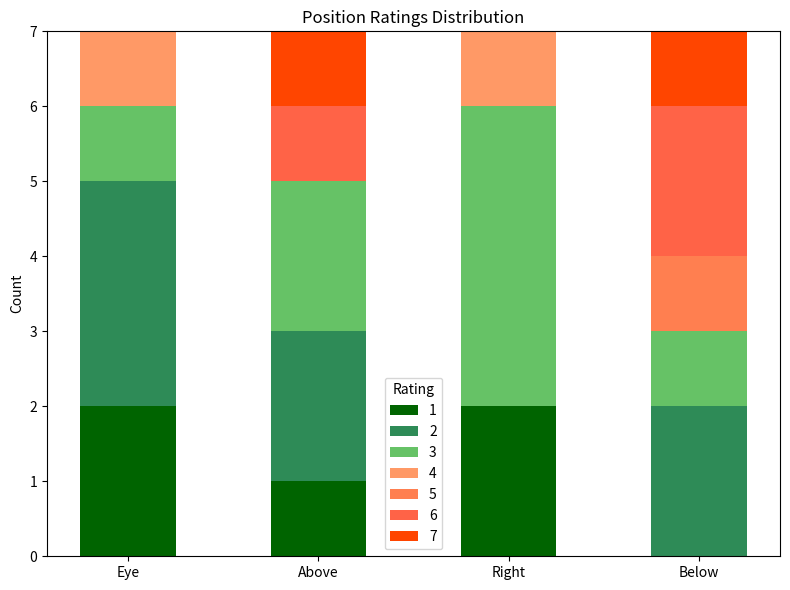

Reproduce this figure in Python.
import matplotlib.pyplot as plt
import numpy as np

# Data
positions = ['Eye', 'Above', 'Right', 'Below']  # Positions (X-axis labels)
ratings = [1, 2, 3, 4, 5, 6, 7]  # Ratings (Y-axis segments)


from collections import Counter

def count_ratings(above, eye, right, below):
    positions = {'Above': above, 'Eye': eye, 'Right': right, 'Below': below}
    rating_counts = {}
    
    for pos, ratings in positions.items():
        count = Counter(ratings)
        rating_counts[pos] = [count.get(i, 0) for i in range(1, 8)]  # Count ratings 1-7
    
    return rating_counts

# Example input
above = [3, 3, 2, 7, 1, 6, 2]
eye = [2, 1, 3, 2, 1, 4, 2]
right = [3, 3, 3, 3, 1, 4, 1]
below = [3, 2, 6, 5, 2, 7, 6]

# Compute rating counts
rating_counts = count_ratings(above, eye, right, below)
print(rating_counts)

# Custom color scheme for ratings 1 to 7 (dark green to red)
colors_custom = ['#006400', '#2e8b57', '#66c266', '#ff9966', '#ff7f50', '#ff6347', '#ff4500']

# Plot setup
fig, ax = plt.subplots(figsize=(8, 6))

# X-axis positions for bars
x_pos = np.arange(len(positions))

# Stack the bars
bottoms = np.zeros(len(positions))

# Loop through each rating (1 to 7) and stack the bars
for i, rating in enumerate(ratings):
    counts = [rating_counts[pos][i] for pos in positions]  # Get the counts for each position
    ax.bar(x_pos, counts, bottom=bottoms, color=colors_custom[i], label=str(rating), width=0.5)
    bottoms += counts  # Update the bottom to stack the next color segment

# Set labels, title, and legend
ax.set_xticks(x_pos)
ax.set_xticklabels(positions)
ax.set_ylabel('Count')
ax.set_title('Position Ratings Distribution')
ax.legend(title='Rating')

# Adjust layout and display
plt.tight_layout()
plt.show()
